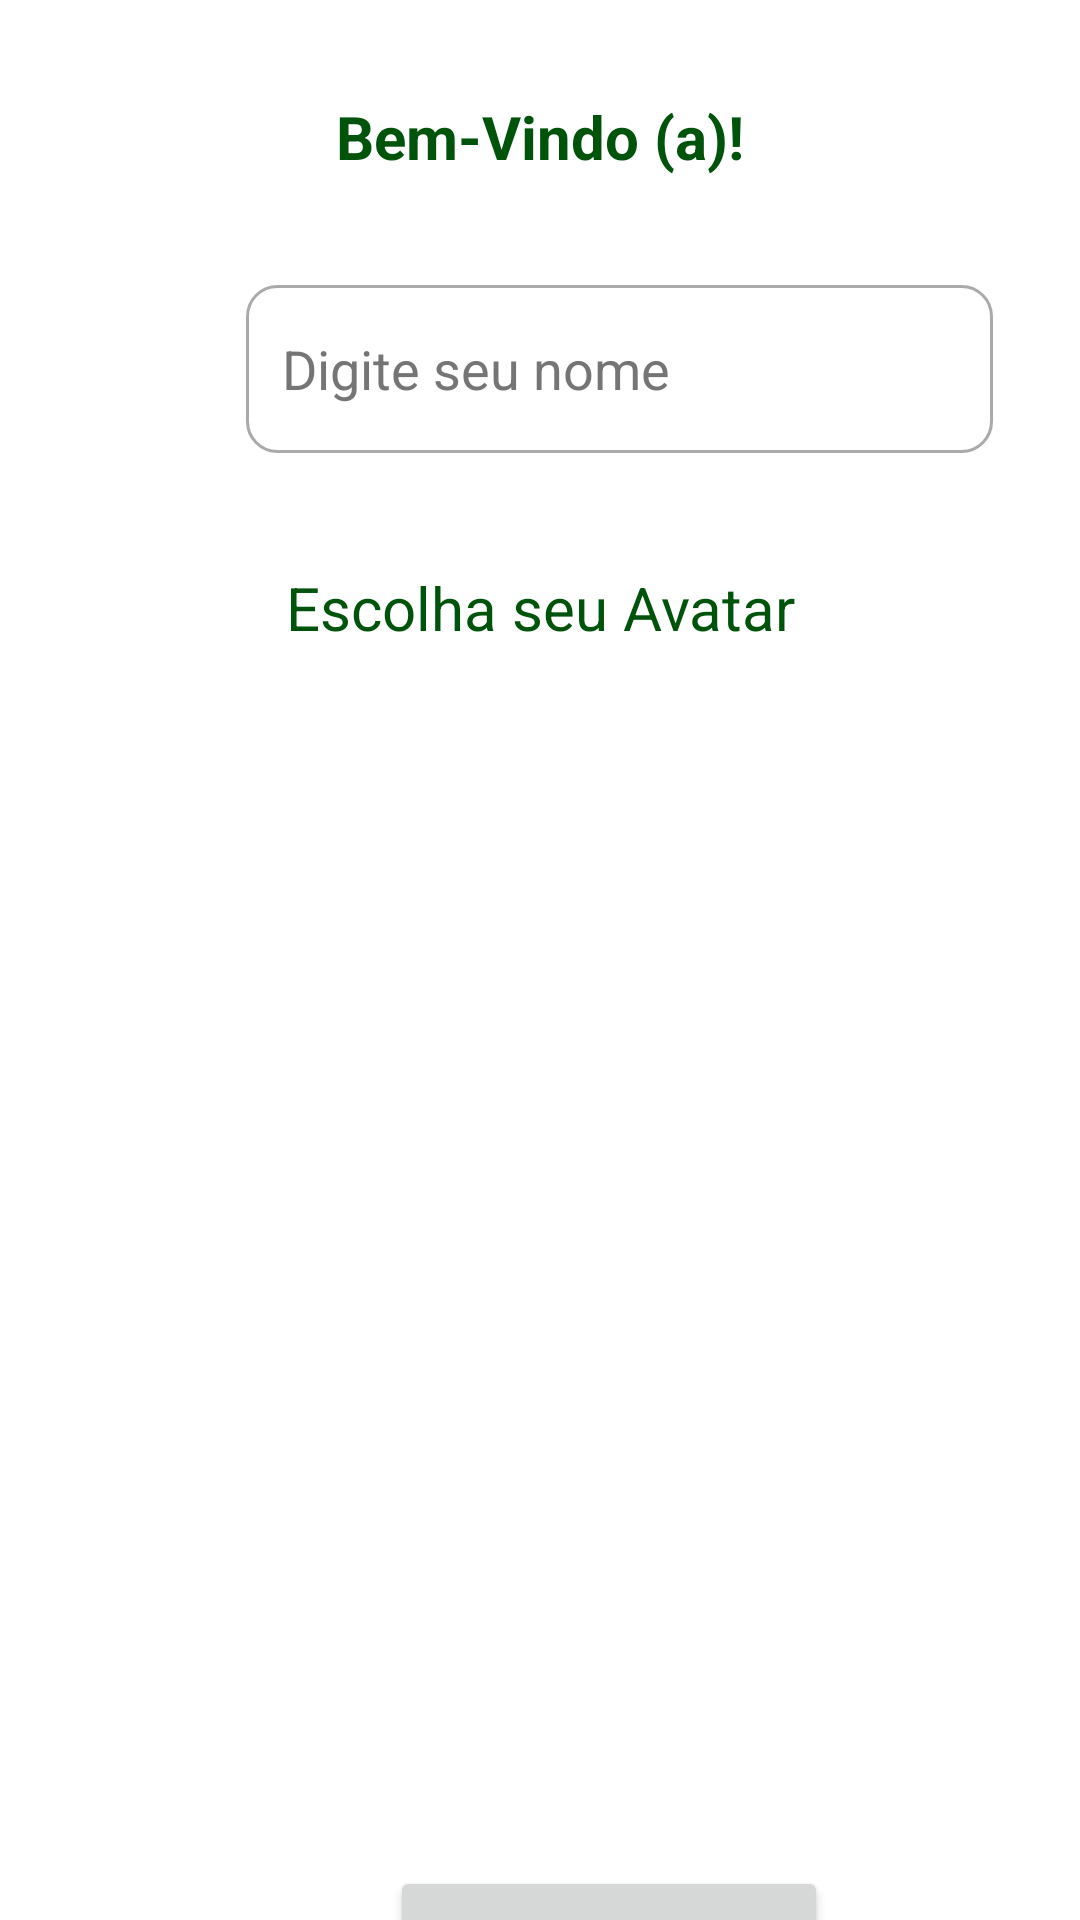

Reconstruct the res/layout file that produces this screen, plus the resources it refers to.
<!-- AndroidManifest.xml: application theme Theme.DiaDeCampoUniguacu -->
<!-- res/layout/activity_login.xml -->
<?xml version="1.0" encoding="utf-8"?>
<LinearLayout xmlns:android="http://schemas.android.com/apk/res/android"
    xmlns:app="http://schemas.android.com/apk/res-auto"
    xmlns:tools="http://schemas.android.com/tools"
    android:layout_width="match_parent"
    android:layout_height="match_parent"
    android:orientation="vertical"
    tools:context=".Login">


    <TextView
        android:id="@+id/textViewBemVindo"
        android:layout_width="match_parent"
        android:layout_height="wrap_content"
        android:layout_marginTop="32dp"
        android:layout_marginBottom="16dp"
        android:gravity="center"
        android:text="@string/bem_vindo_a"
        android:textColor="#00530A"
        android:textSize="20sp"
        android:textStyle="bold"
        app:layout_constraintBottom_toTopOf="@+id/editTextNomeUser"
        app:layout_constraintEnd_toEndOf="parent"
        app:layout_constraintHorizontal_bias="0.498"
        app:layout_constraintStart_toStartOf="parent"
        app:layout_constraintTop_toTopOf="parent"
        app:layout_constraintVertical_bias="0.5" />

    <EditText
        android:id="@+id/editTextNomeUser"
        android:layout_width="249dp"
        android:layout_height="56dp"
        android:layout_alignParentEnd="true"
        android:layout_marginStart="82dp"
        android:layout_marginTop="20dp"
        android:layout_marginBottom="38dp"
        android:autofillHints=""
        android:background="@drawable/input_text"
        android:drawableStart="@drawable/ic_baseline_person_24"
        android:drawablePadding="12dp"
        android:ems="10"
        android:hint="@string/digite_seu_nome"
        android:inputType="textPersonName"
        android:maxLength="11"
        android:paddingStart="12dp"
        android:paddingEnd="12dp"
        android:textColorHint="#757575"
        app:layout_constraintBottom_toTopOf="@+id/textView3"
        app:layout_constraintEnd_toEndOf="parent"
        app:layout_constraintHorizontal_bias="0.5"
        app:layout_constraintStart_toStartOf="parent"
        app:layout_constraintTop_toBottomOf="@+id/textViewBemVindo"
        app:layout_constraintVertical_bias="0.5"
        tools:ignore="TextContrastCheck" />

    <TextView
        android:id="@+id/textView3"
        android:layout_width="match_parent"
        android:layout_height="wrap_content"
        android:textAlignment="center"
        android:layout_marginBottom="8dp"

        android:text="@string/escolha_seu_avatar"
        android:textColor="#00530A"
        android:textSize="20sp"
        app:layout_constraintBottom_toTopOf="@+id/listViewLogin"
        app:layout_constraintEnd_toEndOf="parent"
        app:layout_constraintStart_toStartOf="parent"
        app:layout_constraintTop_toBottomOf="@+id/editTextNomeUser" />

    <GridView
        android:id="@+id/listViewLogin"
        android:layout_width="361dp"
        android:layout_height="346dp"
        android:layout_marginTop="16dp"
        android:layout_marginBottom="36dp"
        android:horizontalSpacing="15dp"
        android:layout_marginStart="25dp"
        android:numColumns="2"
        android:verticalSpacing="15dp"
        app:layout_constraintBottom_toTopOf="@+id/buttonEntrar"
        app:layout_constraintEnd_toEndOf="parent"
        app:layout_constraintStart_toStartOf="parent"
        app:layout_constraintTop_toBottomOf="@+id/textView3" />

    <Button
        android:id="@+id/buttonEntrar"
        android:layout_width="146dp"
        android:layout_height="48dp"
        android:layout_marginStart="130dp"
        android:text="@string/entrar"
        app:layout_constraintBottom_toBottomOf="parent"
        app:layout_constraintEnd_toEndOf="parent"
        app:layout_constraintHorizontal_bias="0.498"
        app:layout_constraintStart_toStartOf="parent"
        app:layout_constraintTop_toBottomOf="@+id/listViewLogin" />

</LinearLayout>
<!-- resources referenced by this layout -->
<resources>
  <!-- drawable input_text (drawable) -->
  <?xml version="1.0" encoding="utf-8"?>
  <selector xmlns:android="http://schemas.android.com/apk/res/android">
      <item android:state_enabled="true" android:state_focused="true">
          <shape android:shape="rectangle">
              <solid android:color="@color/purple_200"/>
              <corners android:radius="10dp"/>
              <stroke android:color="@color/purple_200" android:width="1dp"/>
          </shape>
      </item>
  
      <item android:state_enabled="true">
          <shape android:shape="rectangle">
              <solid android:color="@color/white"/>
              <corners android:radius="10dp"/>
              <stroke android:color="@android:color/darker_gray" android:width="1dp"/>
          </shape>
      </item>
  </selector>
  <string name="bem_vindo_a">Bem-Vindo (a)!</string>
  <string name="digite_seu_nome">Digite seu nome</string>
  <string name="entrar">Entrar</string>
  <string name="escolha_seu_avatar">Escolha seu Avatar</string>
  <style name="Theme.DiaDeCampoUniguacu" parent="Theme.MaterialComponents.DayNight.NoActionBar">
          
          <item name="colorPrimary">@color/purple_500</item>
          <item name="colorPrimaryVariant">@color/purple_700</item>
          <item name="colorOnPrimary">@color/white</item>
          
          <item name="colorSecondary">@color/teal_200</item>
          <item name="colorSecondaryVariant">@color/teal_700</item>
          <item name="colorOnSecondary">@color/black</item>
          
          <item name="android:statusBarColor">?attr/colorPrimaryVariant</item>
          
      </style>
  <color name="purple_200">#00530A</color>
  <color name="white">#FFFFFFFF</color>
  <color name="purple_500">#007B0D</color>
  <color name="purple_700">#00530A</color>
  <color name="teal_200">#FF03DAC5</color>
  <color name="teal_700">#FF018786</color>
  <color name="black">#FF000000</color>
</resources>
